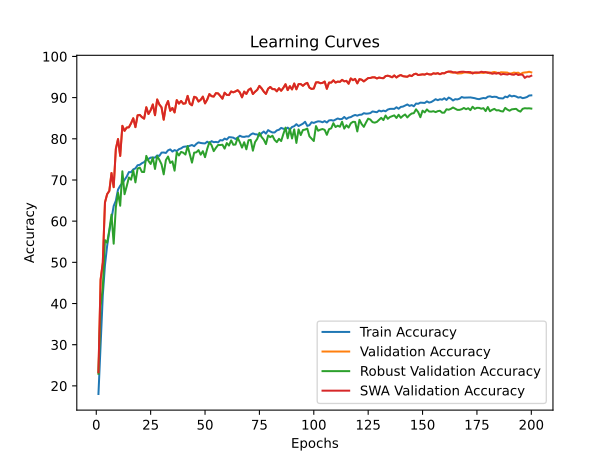

Data behind this chart, as committed beside it:
time; train_accuracy; train_loss; valid_accuracy; valid_loss; valid_accuracy_robust; valid_accuracy_swa; valid_accuracy_robust_swa
34,6509; 18,0320; 2,2250; 23,3000; 1,9967; 22,9241; 23,3000; 22,9241
69,3824; 29,8940; 2,0039; 45,8300; 1,5246; 39,3034; 45,8300; 39,3034
104,5989; 41,9940; 1,7859; 49,9600; 1,4548; 43,8310; 49,9600; 43,8310
139,1660; 49,2940; 1,6450; 64,5400; 1,0232; 55,3931; 64,5400; 55,3931
173,6713; 54,0160; 1,5587; 66,5600; 1,0059; 54,7552; 66,5600; 54,7552
208,3918; 57,5660; 1,4909; 67,3400; 0,9724; 57,8241; 67,3400; 57,8241
243,4485; 60,6760; 1,4190; 71,6900; 0,8424; 61,6000; 71,6900; 61,6000
278,5275; 63,6740; 1,3553; 68,2500; 0,9833; 54,5207; 68,2500; 54,5207
313,2942; 64,9620; 1,3212; 77,5500; 0,6813; 63,4069; 77,5500; 63,4069
348,1050; 67,6700; 1,2677; 79,9400; 0,6100; 66,8931; 79,9400; 66,8931
382,8807; 68,5980; 1,2427; 75,8400; 0,7142; 63,7448; 75,8400; 63,7448
417,8600; 69,2520; 1,2277; 83,1500; 0,5185; 72,1103; 83,1500; 72,1103
452,6163; 70,0280; 1,2136; 81,9300; 0,5473; 66,5414; 81,9300; 66,5414
487,6333; 70,8180; 1,1956; 82,7300; 0,5503; 68,4931; 82,7300; 68,4931
523,0199; 71,9140; 1,1695; 82,7900; 0,5390; 70,6138; 82,7900; 70,6138
558,0464; 71,9040; 1,1723; 83,7800; 0,5273; 70,0621; 83,7800; 70,0621
593,0274; 72,5680; 1,1574; 84,9900; 0,4786; 72,3483; 84,9900; 72,3483
628,8764; 72,8200; 1,1504; 82,8300; 0,5628; 69,4138; 82,8300; 69,4138
664,2941; 73,5800; 1,1315; 85,7000; 0,4601; 72,7828; 85,7000; 72,7828
699,4652; 73,6780; 1,1305; 85,8000; 0,4633; 73,0069; 85,8000; 73,0069
734,1731; 74,0800; 1,1222; 85,2500; 0,4910; 71,9483; 85,2500; 71,9483
769,5368; 74,3300; 1,1158; 84,8900; 0,4714; 71,9379; 84,8900; 71,9379
805,1519; 74,8980; 1,1052; 87,6600; 0,4123; 75,8517; 87,6600; 75,8517
840,2563; 75,0980; 1,1011; 86,0200; 0,4579; 74,6310; 86,0200; 74,6310
875,4784; 75,4360; 1,0899; 86,9500; 0,4233; 73,8828; 86,9500; 73,8828
910,7317; 75,4620; 1,0925; 88,3400; 0,4006; 75,4310; 88,3400; 75,4310
946,1540; 75,4240; 1,0878; 85,7300; 0,4452; 72,6724; 85,7300; 72,6724
981,7386; 75,9600; 1,0821; 89,5500; 0,3589; 75,8310; 89,5500; 75,8310
1016,5008; 75,8540; 1,0822; 88,3300; 0,3908; 74,8931; 88,3300; 74,8931
1051,7563; 76,6400; 1,0661; 87,6500; 0,3992; 73,8034; 87,6500; 73,8034
1086,7942; 76,6740; 1,0649; 84,6400; 0,4886; 71,3655; 84,6400; 71,3655
1122,5928; 76,5580; 1,0655; 87,9700; 0,4066; 74,8241; 87,9700; 74,8241
1158,1011; 77,1980; 1,0524; 89,1600; 0,3655; 75,6931; 89,1600; 75,6931
1193,5730; 77,4260; 1,0499; 86,8000; 0,4243; 74,1379; 86,8000; 74,1379
1228,5656; 76,8960; 1,0569; 87,4900; 0,4160; 74,5172; 87,4900; 74,5172
1263,6462; 77,2580; 1,0478; 86,4000; 0,4574; 72,2621; 86,4000; 72,2621
1299,0659; 77,0160; 1,0538; 89,3900; 0,3747; 76,7379; 89,3900; 76,7379
1333,8410; 77,4760; 1,0440; 88,5400; 0,3917; 75,9483; 88,5400; 75,9483
1369,6840; 77,6760; 1,0433; 89,1800; 0,3658; 76,8172; 89,1800; 76,8172
1404,8908; 78,0380; 1,0359; 88,5100; 0,3935; 76,6172; 88,5100; 76,6172
1440,2119; 78,1260; 1,0327; 88,6200; 0,3908; 76,1690; 88,6200; 76,1690
1475,8956; 78,1280; 1,0337; 90,4200; 0,3345; 78,2586; 90,4200; 78,2586
1511,2984; 78,2980; 1,0311; 88,5100; 0,3934; 76,2862; 88,5100; 76,2862
1546,2170; 78,4920; 1,0267; 88,1400; 0,3941; 74,2172; 88,1400; 74,2172
1581,6247; 78,1980; 1,0281; 90,2000; 0,3450; 76,6310; 90,2000; 76,6310
1617,0617; 78,7560; 1,0190; 90,0000; 0,3548; 76,7172; 90,0000; 76,7172
1652,9188; 79,1320; 1,0150; 89,0500; 0,3685; 77,2517; 89,0500; 77,2517
1687,8187; 78,9860; 1,0140; 89,4600; 0,3590; 76,1379; 89,4600; 76,1379
1723,2789; 78,9120; 1,0156; 90,2400; 0,3399; 77,0000; 90,2400; 77,0000
1758,8696; 78,8760; 1,0166; 88,6000; 0,3999; 75,5345; 88,6000; 75,5345
1793,9713; 79,3000; 1,0095; 89,5200; 0,3904; 77,5483; 89,5200; 77,5483
1829,3190; 78,9140; 1,0162; 90,8600; 0,3342; 79,1828; 90,8600; 79,1828
1864,7548; 79,4280; 1,0049; 90,3500; 0,3513; 78,4483; 90,3500; 78,4483
1900,0757; 79,1760; 1,0096; 90,2500; 0,3508; 77,0034; 90,2500; 77,0034
1935,2923; 79,2480; 1,0052; 91,0800; 0,3161; 77,8000; 91,0800; 77,8000
1970,3840; 79,1300; 1,0100; 91,0200; 0,3346; 78,4897; 91,0200; 78,4897
2005,3352; 79,6780; 0,9964; 90,4100; 0,3460; 78,4828; 90,4100; 78,4828
2040,4514; 79,5900; 0,9986; 89,7400; 0,3650; 78,5621; 89,7400; 78,5621
2075,3752; 80,0560; 0,9911; 91,1900; 0,3278; 77,6103; 91,1900; 77,6103
2109,9146; 79,8120; 0,9920; 90,6600; 0,3362; 78,9655; 90,6600; 78,9655
... 140 more rows
